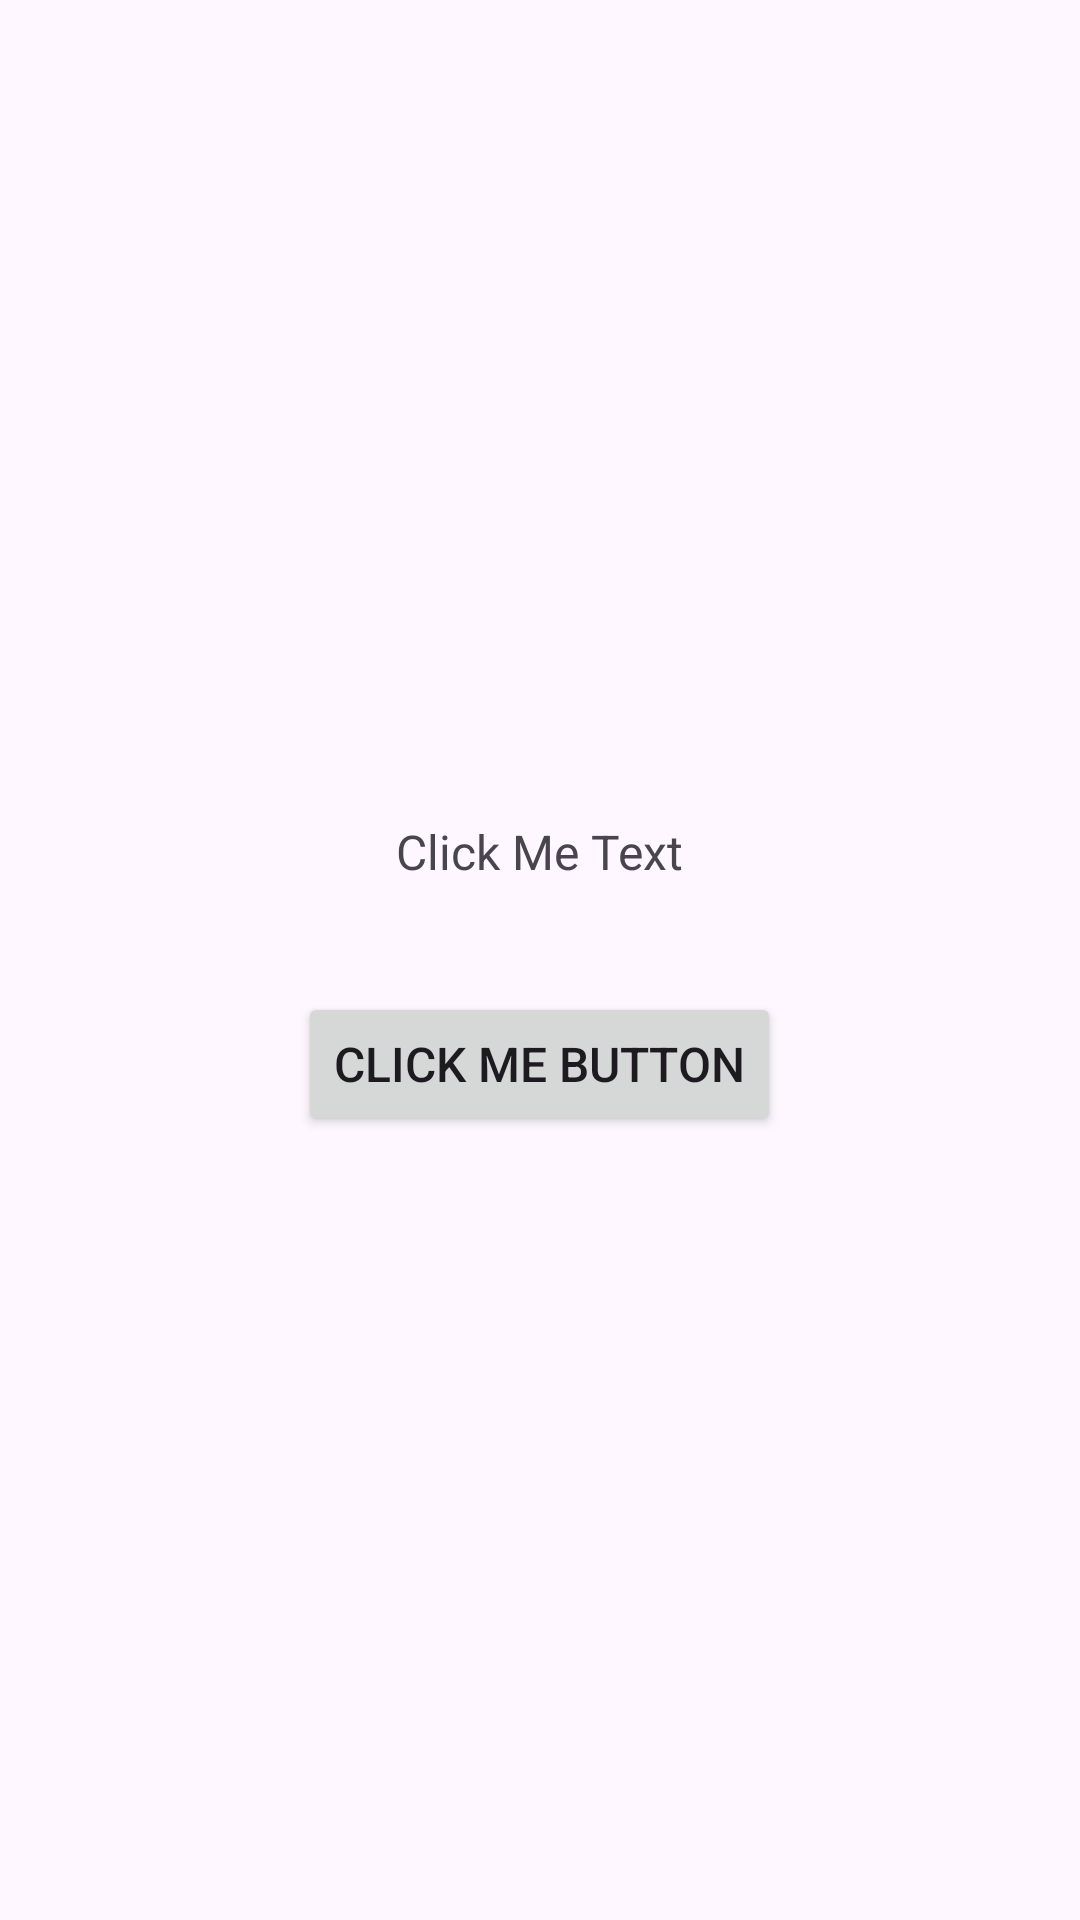

Here is an Android app screen rendered from its layout file. Give the layout XML and the strings, colors and styles it references.
<!-- AndroidManifest.xml: application theme Theme.CountryDelightLogger -->
<!-- res/layout/activity_main.xml -->
<?xml version="1.0" encoding="utf-8"?>
<LinearLayout xmlns:android="http://schemas.android.com/apk/res/android"
    xmlns:app="http://schemas.android.com/apk/res-auto"
    xmlns:tools="http://schemas.android.com/tools"
    android:layout_width="match_parent"
    android:layout_height="match_parent"
    android:gravity="center"
    android:orientation="vertical"
    tools:context=".MainActivity">


    <TextView
        android:id="@+id/textView"
        android:layout_width="wrap_content"
        android:layout_height="wrap_content"
        android:padding="12dp"
        android:text="Click Me Text"
        android:textSize="16sp"
        app:layout_constraintBottom_toBottomOf="parent"
        app:layout_constraintEnd_toEndOf="parent"
        app:layout_constraintStart_toStartOf="parent"
        app:layout_constraintTop_toTopOf="parent" />


    <Button
        android:id="@+id/button"
        android:layout_width="wrap_content"
        android:layout_height="wrap_content"
        android:layout_marginTop="24dp"
        android:padding="12dp"
        android:text="Click Me Button"
        android:textSize="16sp"
        app:layout_constraintBottom_toBottomOf="parent"
        app:layout_constraintEnd_toEndOf="parent"
        app:layout_constraintStart_toStartOf="parent"
        app:layout_constraintTop_toTopOf="parent" />

</LinearLayout>
<!-- resources referenced by this layout -->
<resources>
  <style name="Theme.CountryDelightLogger" parent="Base.Theme.CountryDelightLogger" />
  <style name="Base.Theme.CountryDelightLogger" parent="Theme.Material3.DayNight.NoActionBar">
          
          
      </style>
</resources>
